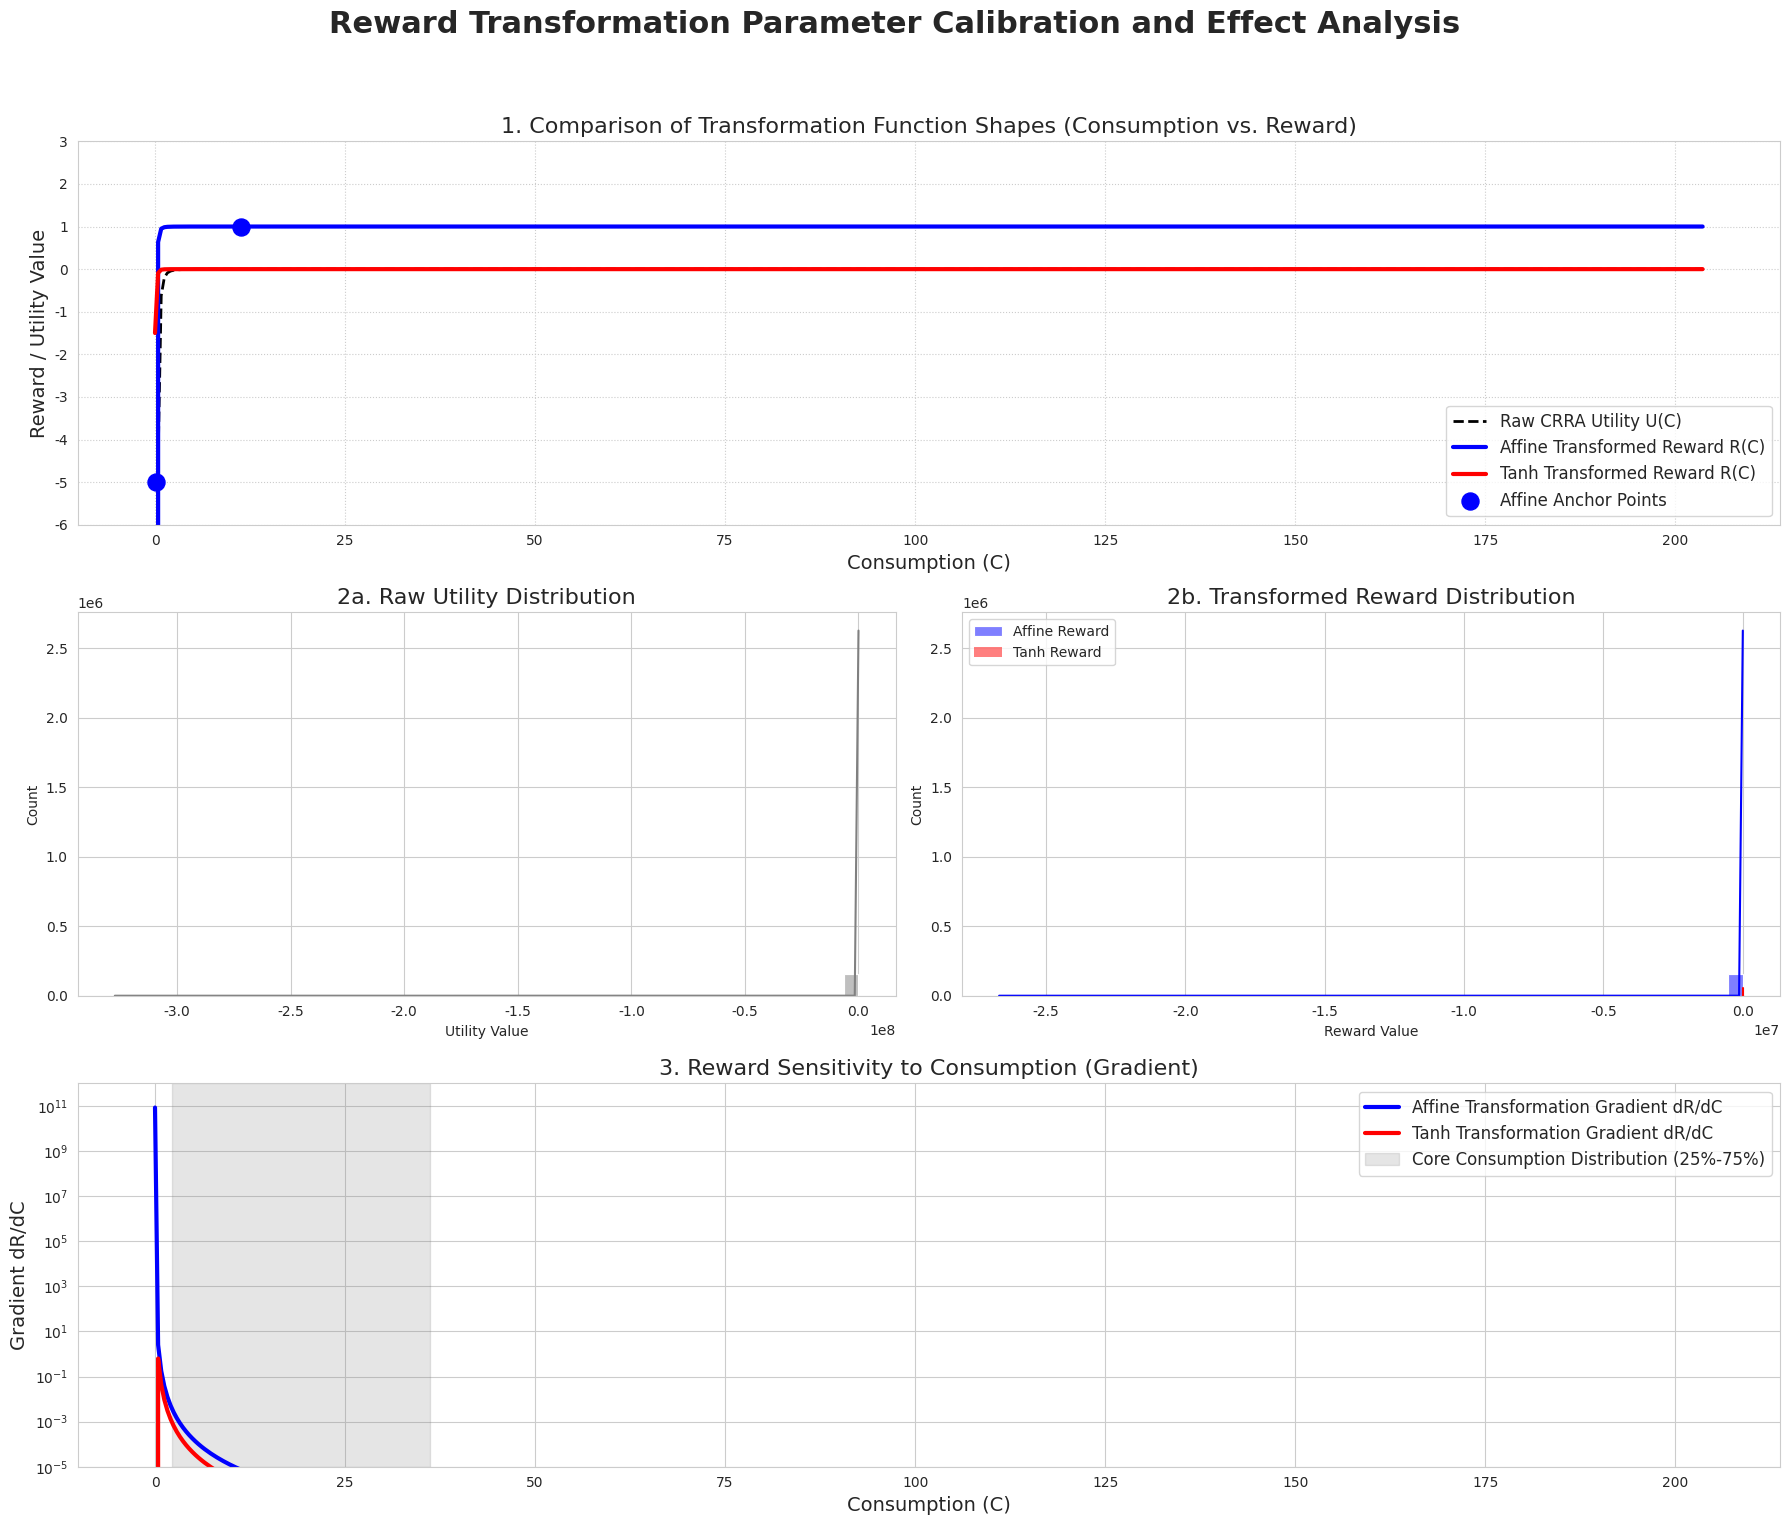

This chart was generated by the following Python code:
import numpy as np
import matplotlib.pyplot as plt
import seaborn as sns
from typing import Tuple, List, Dict

# =============================================================================
#  1. Income Process Simulator (Self-contained)
# =============================================================================
class IncomeProcessSimulator:
    """A dedicated class to simulate the income process from Cocco (2005)."""
    def __init__(self):
        self.tb, self.tr, self.td = 22, 61, 100
        self.aa = -2.170042 + 2.700381
        self.b1, self.b2, self.b3 = 0.16818, -0.0323371 / 10, 0.0019704 / 100
        self.smay, self.smav = np.sqrt(0.169993), np.sqrt(0.112572)
        self.ret_fac, self.tau_y = 0.6827, 0.06
        self.f_y = {age: np.exp(self.aa + self.b1*age + self.b2*age**2 + self.b3*age**3) for age in range(self.tb, self.tr)}

    def simulate_lifecycles(self, num_simulations: int, c_prop: float, alpha: float) -> List[float]:
        """Simulates lifecycles and returns the history of consumption at all timesteps."""
        consumption_history = []
        print(f"Starting simulation of {num_simulations} lifecycles...")
        for _ in range(num_simulations):
            P = np.exp(np.random.normal(0, self.smav))
            P_retirement, W = 0.0, 0.0
            for age in range(self.tb, self.td + 1):
                if age < self.tr:
                    u_shock = np.random.normal(0, self.smay)
                    Y_gross = self.f_y[age] * P * np.exp(u_shock)
                    Y = Y_gross * (1 - self.tau_y)
                    z_shock = np.random.normal(0, self.smav)
                    P *= np.exp(z_shock)
                    if age == self.tr - 1: P_retirement = P
                else:
                    Y = self.ret_fac * P_retirement
                
                X = W + Y
                C = c_prop * X
                consumption_history.append(C)
                S = X - C
                # Simplify: evolve wealth with expected return for a more stable consumption distribution
                portfolio_return = alpha * (1.02 + 0.04) + (1 - alpha) * 1.02
                W = S * portfolio_return
        print("Simulation complete.")
        return consumption_history

# =============================================================================
#  2. Utility and Reward Transformation Functions (Modular)
# =============================================================================
def raw_utility_crra(C: np.ndarray, gamma: float) -> np.ndarray:
    """Calculates raw CRRA utility."""
    C = np.maximum(C, 1e-9) # Avoid numerical errors
    if gamma == 1:
        return np.log(C)
    else:
        return (C**(1 - gamma)) / (1 - gamma)

def transform_reward_affine(U: np.ndarray, a: float, b: float) -> np.ndarray:
    """Applies affine transformation."""
    return U * a + b

def transform_reward_tanh(U: np.ndarray, u_ref: float, sensitivity: float, amplitude: float) -> np.ndarray:
    """Applies tanh transformation."""
    return amplitude * np.tanh((U - u_ref) / sensitivity)

# =============================================================================
#  3. Main Execution Block
# =============================================================================
if __name__ == "__main__":
    
    # --- I. Core Configuration Parameters ---
    GAMMA = 3.84
    NUM_SIMULATIONS = 2000 # Number of lifecycles to simulate
    # Use a relatively conservative consumption proportion for testing to better capture the low-consumption region
    NAIVE_C_PROP = 0.2
    NAIVE_ALPHA = 0.6
    
    # --- II. Simulate and Generate Base Data ---
    simulator = IncomeProcessSimulator()
    consumption_data = np.array(simulator.simulate_lifecycles(NUM_SIMULATIONS, NAIVE_C_PROP, NAIVE_ALPHA))
    utility_data = raw_utility_crra(consumption_data, GAMMA)

    # --- III. Parameter Calibration ---
    print("\n" + "="*50)
    print("Parameter Calibration")
    print("="*50)
    
    # a) Affine Transformation Parameter Calibration
    # -----------------------------------------------
    print("\n--- 1. Affine Transformation ---")
    MIN_C_PERCENTILE = 5     # Use the 5th percentile of consumption distribution as the lower anchor
    REF_C_PERCENTILE = 50     # Use the median of consumption distribution as the reference anchor
    REWARD_FLOOR = -5.0       # Desired reward floor
    REFERENCE_REWARD = 1.0    # Desired reference reward
    
    c_min = np.percentile(consumption_data, MIN_C_PERCENTILE)
    c_ref = np.percentile(consumption_data, REF_C_PERCENTILE)
    
    u_min = raw_utility_crra(c_min, GAMMA)
    u_ref = raw_utility_crra(c_ref, GAMMA)
    
    # Solve for a and b
    affine_a = (REFERENCE_REWARD - REWARD_FLOOR) / (u_ref - u_min)
    affine_b = REWARD_FLOOR - affine_a * u_min
    
    print(f"Consumption Lower Anchor ({MIN_C_PERCENTILE}th percentile): C_min = {c_min:.4f} -> U_min = {u_min:.4f}")
    print(f"Consumption Reference Anchor ({REF_C_PERCENTILE}th percentile): C_ref = {c_ref:.4f} -> U_ref = {u_ref:.4f}")
    print(f"Calculated Affine Transformation Parameters:")
    print(f"  a (scale) = {affine_a:.4f}")
    print(f"  b (shift) = {affine_b:.4f}")

    # b) Tanh Transformation Parameter Calibration
    # --------------------------------------------
    print("\n--- 2. Tanh Transformation ---")
    TANH_AMPLITUDE = 1.5
    # A reasonable heuristic for sensitivity is the difference between reference and min utility
    TANH_SENSITIVITY = (u_ref - u_min)
    
    tanh_u_ref = u_ref # Use median utility as the centering point
    
    print(f"Tanh Transformation Parameters:")
    print(f"  Amplitude = {TANH_AMPLITUDE:.4f}")
    print(f"  U_reference = {tanh_u_ref:.4f}")
    print(f"  Sensitivity = {TANH_SENSITIVITY:.4f}")

    # --- IV. Apply Transformations and Analyze Results ---
    affine_rewards = transform_reward_affine(utility_data, affine_a, affine_b)
    tanh_rewards = transform_reward_tanh(utility_data, tanh_u_ref, TANH_SENSITIVITY, TANH_AMPLITUDE)

    print("\n" + "="*50)
    print("Transformed Reward Statistics")
    print("="*50)
    for name, data in [("Raw Utility", utility_data), ("Affine Transformed Reward", affine_rewards), ("Tanh Transformed Reward", tanh_rewards)]:
        print(f"\n--- {name} ---")
        print(f"  Mean: {np.mean(data):.3f}, Std Dev: {np.std(data):.3f}")
        print(f"  Range: [{np.min(data):.3f}, {np.max(data):.3f}]")

    # --- V. Visualization ---
    sns.set_style("whitegrid")
    fig = plt.figure(figsize=(18, 16))
    gs = fig.add_gridspec(3, 2)
    fig.suptitle('Reward Transformation Parameter Calibration and Effect Analysis', fontsize=22, fontweight='bold')

    # a) Consumption vs. Reward Curves
    ax1 = fig.add_subplot(gs[0, :])
    c_range = np.linspace(np.min(consumption_data), np.percentile(consumption_data, 95), 500)
    u_range = raw_utility_crra(c_range, GAMMA)
    ax1.plot(c_range, u_range, label='Raw CRRA Utility U(C)', color='black', linestyle='--', linewidth=2)
    ax1.plot(c_range, transform_reward_affine(u_range, affine_a, affine_b), label='Affine Transformed Reward R(C)', color='blue', linewidth=3)
    ax1.plot(c_range, transform_reward_tanh(u_range, tanh_u_ref, TANH_SENSITIVITY, TANH_AMPLITUDE), label='Tanh Transformed Reward R(C)', color='red', linewidth=3)
    ax1.scatter([c_min, c_ref], [REWARD_FLOOR, REFERENCE_REWARD], color='blue', s=150, zorder=5, label='Affine Anchor Points')
    ax1.set_title('1. Comparison of Transformation Function Shapes (Consumption vs. Reward)', fontsize=16)
    ax1.set_xlabel('Consumption (C)', fontsize=14)
    ax1.set_ylabel('Reward / Utility Value', fontsize=14)
    ax1.legend(fontsize=12)
    ax1.grid(True, which='both', linestyle=':')
    ax1.set_ylim(REWARD_FLOOR - 1, REFERENCE_REWARD + 2)

    # b) Reward Distributions
    ax2 = fig.add_subplot(gs[1, 0])
    sns.histplot(utility_data, ax=ax2, kde=True, bins=50, color='grey')
    ax2.set_title('2a. Raw Utility Distribution', fontsize=16)
    ax2.set_xlabel('Utility Value')
    
    ax3 = fig.add_subplot(gs[1, 1], sharey=ax2)
    sns.histplot(affine_rewards, ax=ax3, kde=True, bins=50, color='blue', label='Affine Reward')
    sns.histplot(tanh_rewards, ax=ax3, kde=True, bins=50, color='red', label='Tanh Reward')
    ax3.set_title('2b. Transformed Reward Distribution', fontsize=16)
    ax3.set_xlabel('Reward Value')
    ax3.legend()

    # c) Reward Gradient (Sensitivity) dR/dC
    ax4 = fig.add_subplot(gs[2, :])
    delta_c = 1e-4
    u_prime = (raw_utility_crra(c_range + delta_c, GAMMA) - u_range) / delta_c
    affine_grad = affine_a * u_prime
    tanh_grad_numerator = (transform_reward_tanh(u_range + u_prime * delta_c, tanh_u_ref, TANH_SENSITIVITY, TANH_AMPLITUDE) - transform_reward_tanh(u_range, tanh_u_ref, TANH_SENSITIVITY, TANH_AMPLITUDE))
    tanh_grad = tanh_grad_numerator / delta_c
    
    ax4.plot(c_range, affine_grad, label='Affine Transformation Gradient dR/dC', color='blue', linewidth=3)
    ax4.plot(c_range, tanh_grad, label='Tanh Transformation Gradient dR/dC', color='red', linewidth=3)
    ax4.set_title('3. Reward Sensitivity to Consumption (Gradient)', fontsize=16)
    ax4.set_xlabel('Consumption (C)', fontsize=14)
    ax4.set_ylabel('Gradient dR/dC', fontsize=14)
    c_25 = np.percentile(consumption_data, 25)
    c_75 = np.percentile(consumption_data, 75)
    ax4.axvspan(c_25, c_75, color='gray', alpha=0.2, label='Core Consumption Distribution (25%-75%)')
    ax4.legend(fontsize=12)
    ax4.set_yscale('log')
    ax4.set_ylim(bottom=1e-5)
    
    plt.tight_layout(rect=[0, 0.03, 1, 0.95])
    plt.show()